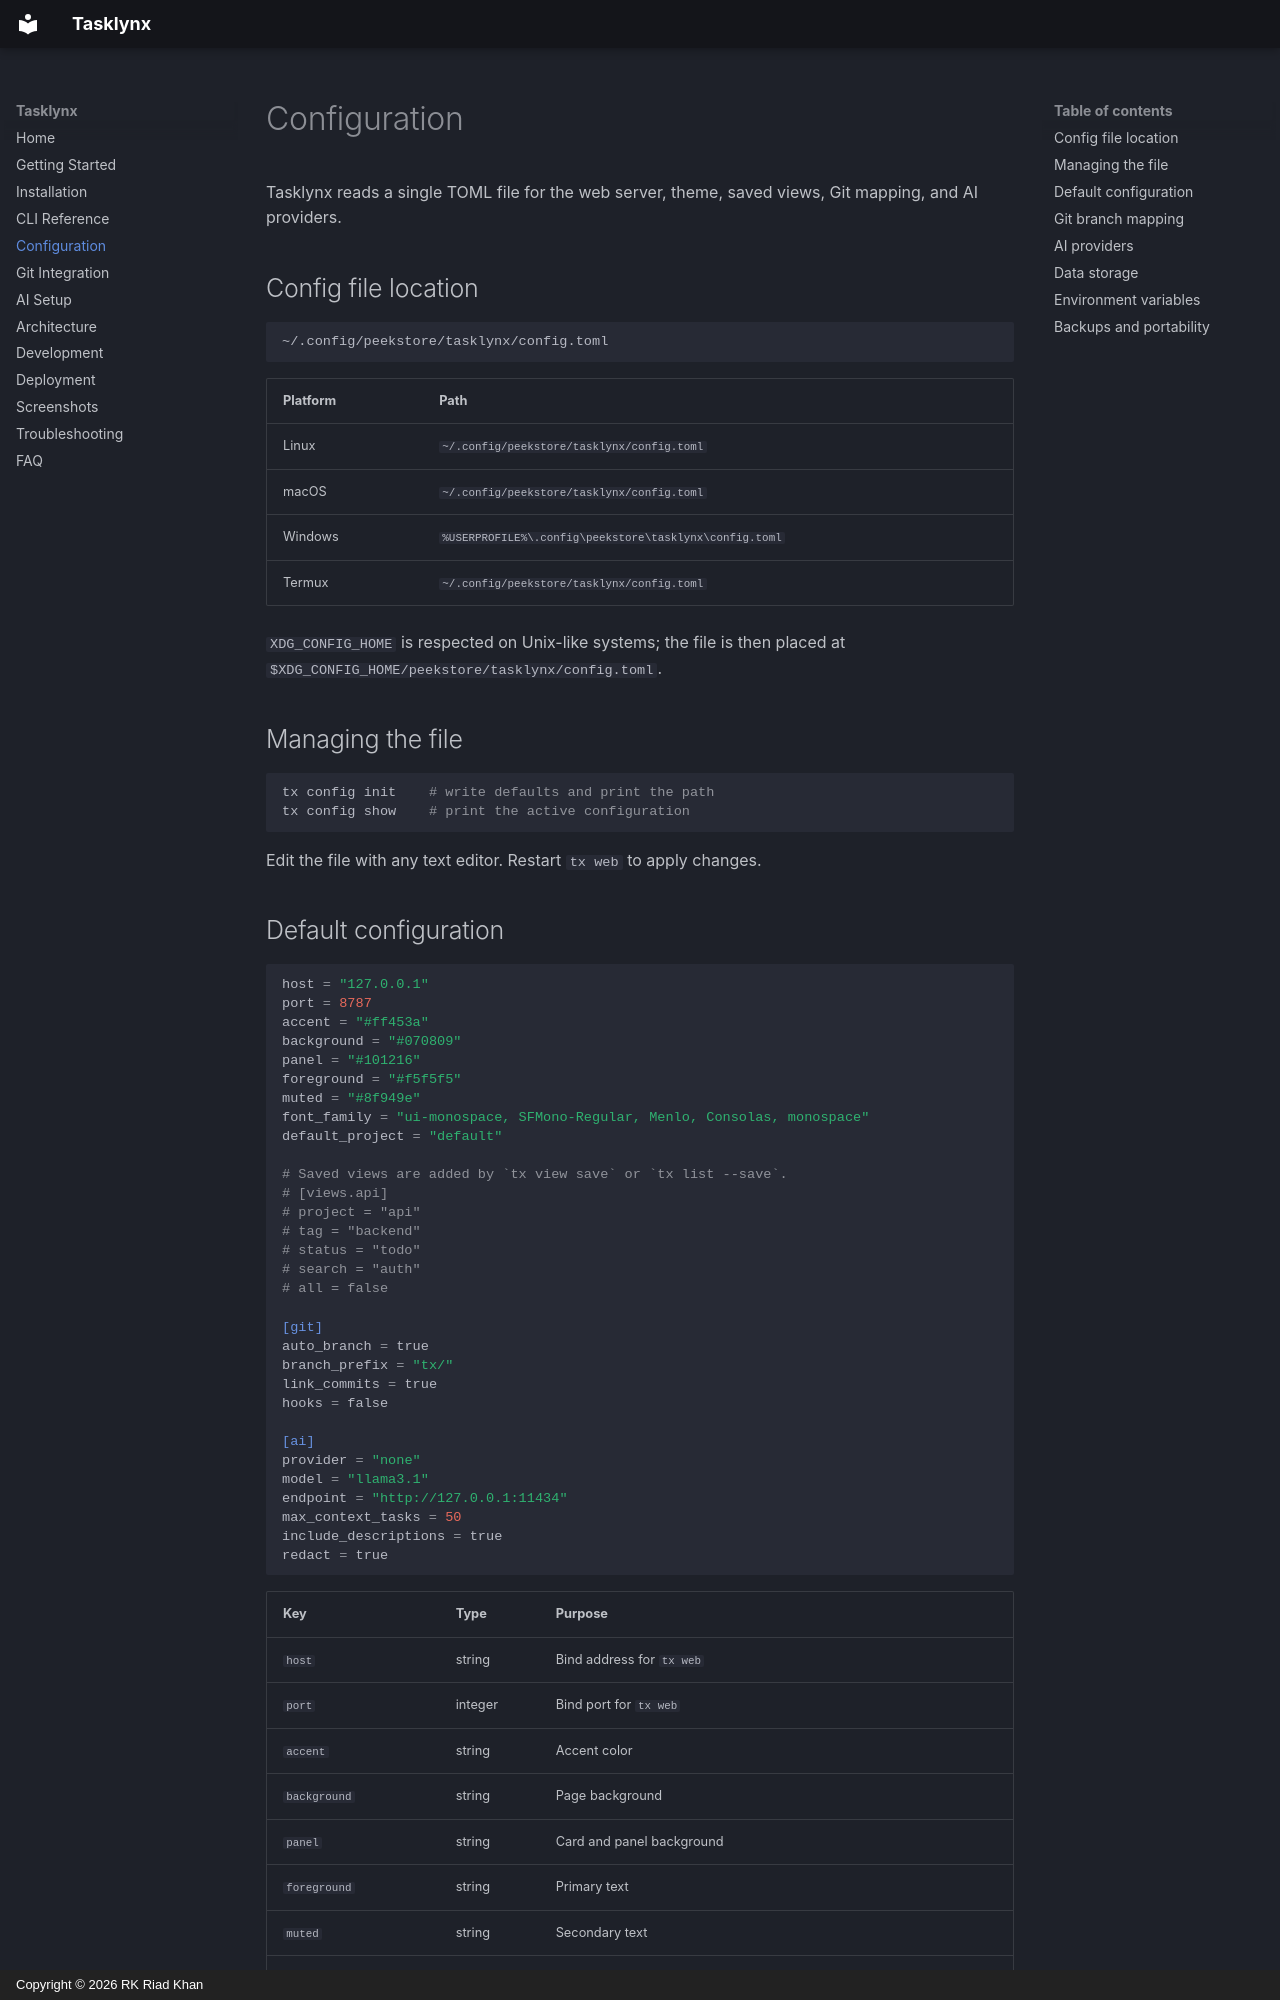

repository: peekstore/tasklynx · page: configuration/index.html · generator: mkdocs · copyright: Copyright © 2026 RK Riad Khan

# Configuration

Tasklynx reads a single TOML file for the web server, theme, saved views, Git mapping, and AI providers.

## Config file location

```
~/.config/peekstore/tasklynx/config.toml
```

| Platform | Path |
| --- | --- |
| Linux | `~/.config/peekstore/tasklynx/config.toml` |
| macOS | `~/.config/peekstore/tasklynx/config.toml` |
| Windows | `%USERPROFILE%\.config\peekstore\tasklynx\config.toml` |
| Termux | `~/.config/peekstore/tasklynx/config.toml` |

`XDG_CONFIG_HOME` is respected on Unix-like systems; the file is then placed at `$XDG_CONFIG_HOME/peekstore/tasklynx/config.toml`.

## Managing the file

```bash
tx config init    # write defaults and print the path
tx config show    # print the active configuration
```

Edit the file with any text editor. Restart `tx web` to apply changes.
